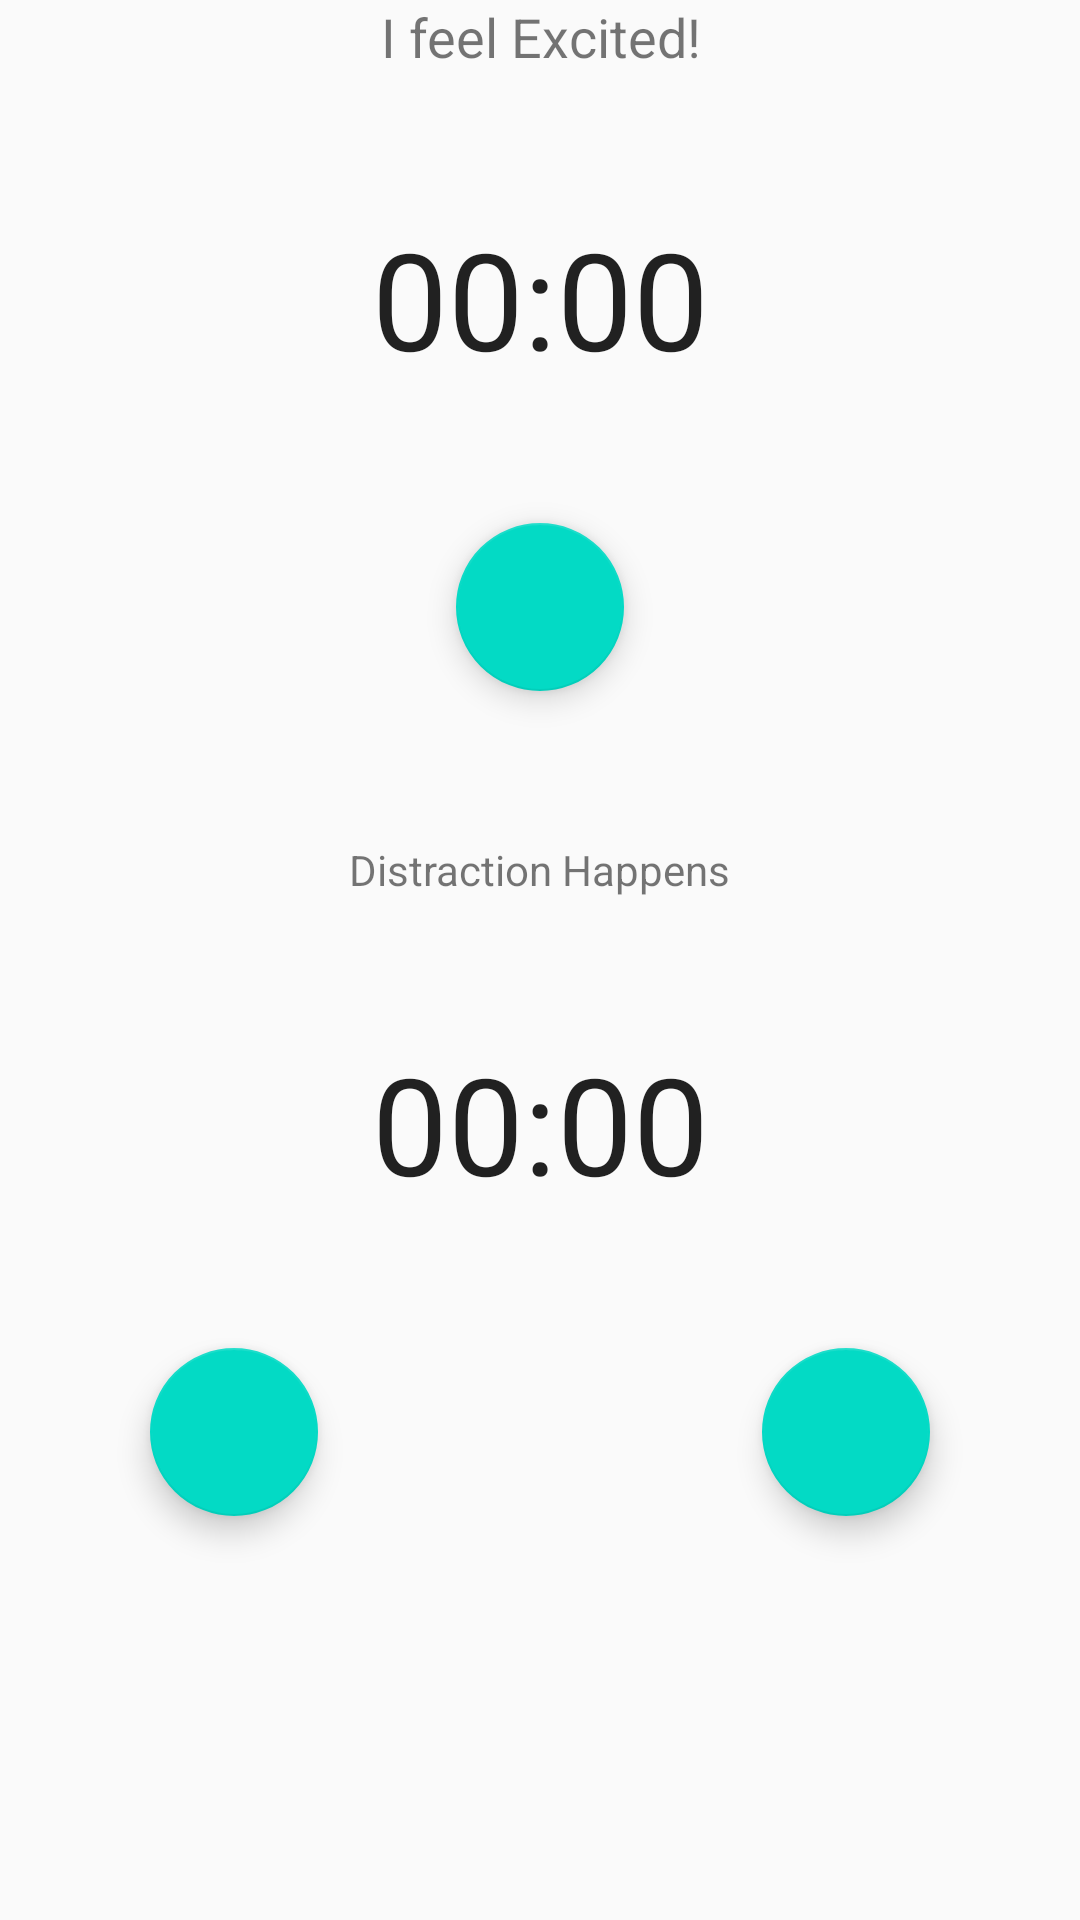

The Android layout XML behind this screen, and the referenced resources:
<!-- AndroidManifest.xml: application theme AppTheme -->
<!-- res/layout/fragment_focus.xml -->
<?xml version="1.0" encoding="utf-8"?>
<RelativeLayout xmlns:android="http://schemas.android.com/apk/res/android"
    xmlns:app="http://schemas.android.com/apk/res-auto"
    xmlns:tools="http://schemas.android.com/tools"
    android:layout_width="match_parent"
    android:layout_height="match_parent"
    tools:context=".FocusFragment">

    
    <TextView
        android:id="@+id/focusText"
        android:layout_width="match_parent"
        android:layout_height="wrap_content"
        android:gravity="center"
        android:text="I feel Excited!"
        android:textSize="18sp" />

    <Chronometer
        android:id="@+id/focusChronometer"
        android:layout_width="match_parent"
        android:layout_height="150dp"
        android:layout_below="@id/focusText"
        android:gravity="center"
        android:textSize="45dp" />

    <com.google.android.material.floatingactionbutton.FloatingActionButton
        android:id="@+id/focusActionButton"
        android:layout_width="wrap_content"
        android:layout_height="wrap_content"
        android:layout_centerHorizontal="true"
        android:clickable="true"
        android:src="@drawable/ic_play_arrow_black_24dp"
        android:layout_below="@id/focusChronometer"/>

    <TextView
        android:id="@+id/distractText"
        android:layout_width="wrap_content"
        android:layout_height="wrap_content"
        android:layout_below="@+id/focusActionButton"
        android:layout_centerHorizontal="true"
        android:layout_marginTop="50dp"
        android:text="Distraction Happens" />

    <Chronometer
        android:id="@+id/distractChronometer"
        android:layout_width="match_parent"
        android:layout_height="150dp"
        android:layout_below="@id/distractText"
        android:gravity="center"
        android:textSize="45dp" />

    <com.google.android.material.floatingactionbutton.FloatingActionButton
        android:id="@+id/distractActionButton"
        android:layout_width="wrap_content"
        android:layout_height="wrap_content"
        android:layout_below="@+id/distractChronometer"
        android:layout_alignParentRight="true"
        android:layout_marginRight="50dp"
        android:clickable="true"
        android:src="@drawable/ic_play_arrow_black_24dp" />

    <com.google.android.material.floatingactionbutton.FloatingActionButton
        android:id="@+id/addTimeActionButton"
        android:layout_width="wrap_content"
        android:layout_height="wrap_content"
        android:layout_alignParentLeft="true"
        android:layout_marginLeft="50dp"
        android:clickable="true"
        android:src="@drawable/ic_add_black_24dp"
        android:layout_below="@+id/distractChronometer"/>

</RelativeLayout>
<!-- resources referenced by this layout -->
<resources>
  <style name="AppTheme" parent="Theme.AppCompat.Light.DarkActionBar">
          
          <item name="colorPrimary">@color/colorPrimary</item>
          <item name="colorPrimaryDark">@color/colorPrimaryDark</item>
          <item name="colorAccent">@color/colorAccent</item>
          
          <item name="windowActionBar">false</item>
          <item name="windowNoTitle">true</item>
      </style>
  <color name="colorPrimary">#6200EE</color>
  <color name="colorPrimaryDark">#3700B3</color>
  <color name="colorAccent">#03DAC5</color>
</resources>
